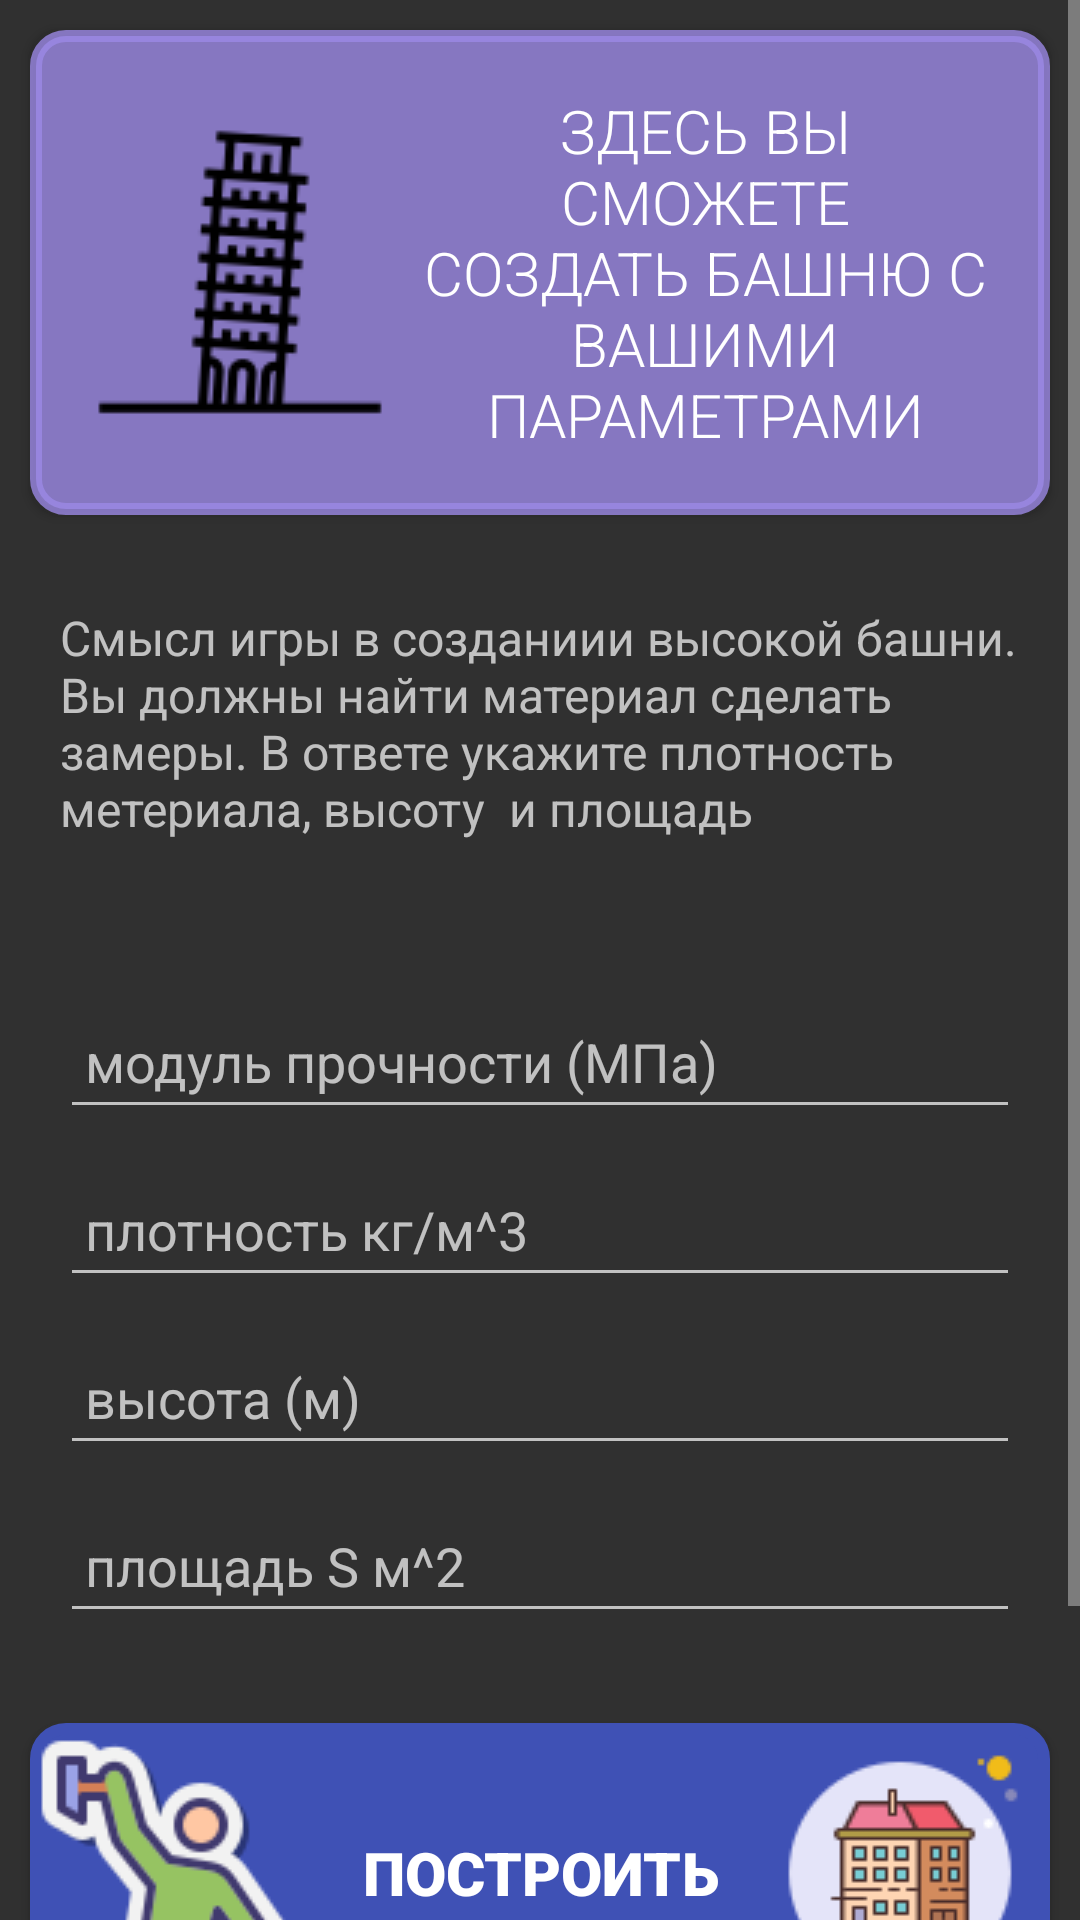

This screen was rendered from an Android layout file. Write that file and the resources it references.
<!-- AndroidManifest.xml: activity theme Theme.Design.NoActionBar -->
<!-- res/layout/activity_game.xml -->
<?xml version="1.0" encoding="utf-8"?>
<ScrollView xmlns:android="http://schemas.android.com/apk/res/android"
    xmlns:app="http://schemas.android.com/apk/res-auto"
    xmlns:tools="http://schemas.android.com/tools"
    android:layout_width="match_parent"
    android:layout_height="match_parent">

    <LinearLayout
        android:layout_width="match_parent"
        android:layout_height="wrap_content"
        android:orientation="vertical">

        <androidx.appcompat.widget.AppCompatButton
            android:id="@+id/game1"
            android:layout_width="match_parent"
            android:layout_height="wrap_content"
            android:gravity="center"
            android:text="здесь вы сможете создать башню с вашими параметрами"
            android:drawablePadding="10dp"
            android:textSize="20dp"
            android:transitionName="build_the_town"
            android:drawableLeft="@drawable/pizastower"
            android:padding="20dp"
            android:background="@drawable/buttons1"
            android:backgroundTint="#CB9C89E6"
            android:fontFamily="sans-serif-light"
            android:textColor="@color/white"
            android:layout_margin="10dp"/>

        <TextView
            android:id="@+id/textView7"
            android:layout_width="match_parent"
            android:layout_height="wrap_content"
            android:padding="20dp"
            android:text="Смысл игры в созданиии высокой башни. Вы должны найти материал сделать замеры. В ответе укажите плотность метериала, высоту  и площадь"
            android:textSize="16dp" />

        <LinearLayout
            android:layout_width="match_parent"
            android:layout_height="wrap_content"
            android:orientation="vertical"
            android:padding="20dp">


            <EditText
                android:id="@+id/strength"
                android:layout_width="match_parent"
                android:layout_height="48dp"
                android:layout_marginTop="8dp"
                android:hint=" модуль прочности (МПа)"
                android:inputType="number" />

            <EditText
                android:id="@+id/rho"
                android:layout_width="match_parent"
                android:layout_height="48dp"
                android:layout_marginTop="8dp"
                android:hint=" плотность кг/м^3"
                android:inputType="number" />

            <EditText
                android:id="@+id/height"
                android:layout_width="match_parent"
                android:layout_height="48dp"
                android:layout_marginTop="8dp"
                android:hint=" высота (м)"
                android:inputType="number" />

            <EditText
                android:id="@+id/area"
                android:layout_width="match_parent"
                android:layout_height="48dp"
                android:layout_marginTop="8dp"
                android:hint=" площадь S м^2"
                android:inputType="number" />

        </LinearLayout>

        <androidx.appcompat.widget.AppCompatButton
            android:id="@+id/build"
            android:layout_width="match_parent"
            android:layout_height="wrap_content"
            android:layout_margin="10dp"
            android:background="@drawable/buttons1"
            android:backgroundTint="#3F51B5"
            android:drawableLeft="@drawable/buildicon"
            android:drawableRight="@drawable/buildthetown"
            android:fontFamily="sans-serif-black"
            android:gravity="center"
            android:text="построить"
            android:textColor="@color/white"
            android:textSize="20dp" />

        <TextView
            android:id="@+id/h"
            android:layout_width="wrap_content"
            android:layout_height="wrap_content"
            android:textSize="20dp"
            android:fontFamily="sans-serif-medium"
            android:layout_gravity="center"
            android:text="" />

        <TextView
            android:id="@+id/force"
            android:layout_width="wrap_content"
            android:layout_height="wrap_content"
            android:textSize="20dp"
            android:fontFamily="sans-serif-medium"
            android:layout_gravity="center"
            android:text="" />

        <TextView
            android:id="@+id/ourForce"
            android:layout_width="wrap_content"
            android:layout_height="wrap_content"
            android:textSize="20dp"
            android:fontFamily="sans-serif-medium"
            android:layout_gravity="center"
            android:text="" />


    </LinearLayout>

</ScrollView>
<!-- resources referenced by this layout -->
<resources>
  <color name="white">#FFFFFFFF</color>
  <!-- drawable buildicon: png bitmap (drawable, 4319 bytes) -->
  <!-- drawable buildthetown: png bitmap (drawable, 2667 bytes) -->
  <!-- drawable buttons1 (drawable) -->
  <?xml version="1.0" encoding="utf-8"?>
  <shape xmlns:android="http://schemas.android.com/apk/res/android">
      <solid android:color="@color/white" />
      <stroke
          android:width="4dp"
          android:color="@color/black"
          />
      <corners
          android:radius="10dp"
          />
  
  </shape>
  <!-- drawable pizastower: png bitmap (drawable, 3018 bytes) -->
  <color name="black">#FF000000</color>
</resources>
